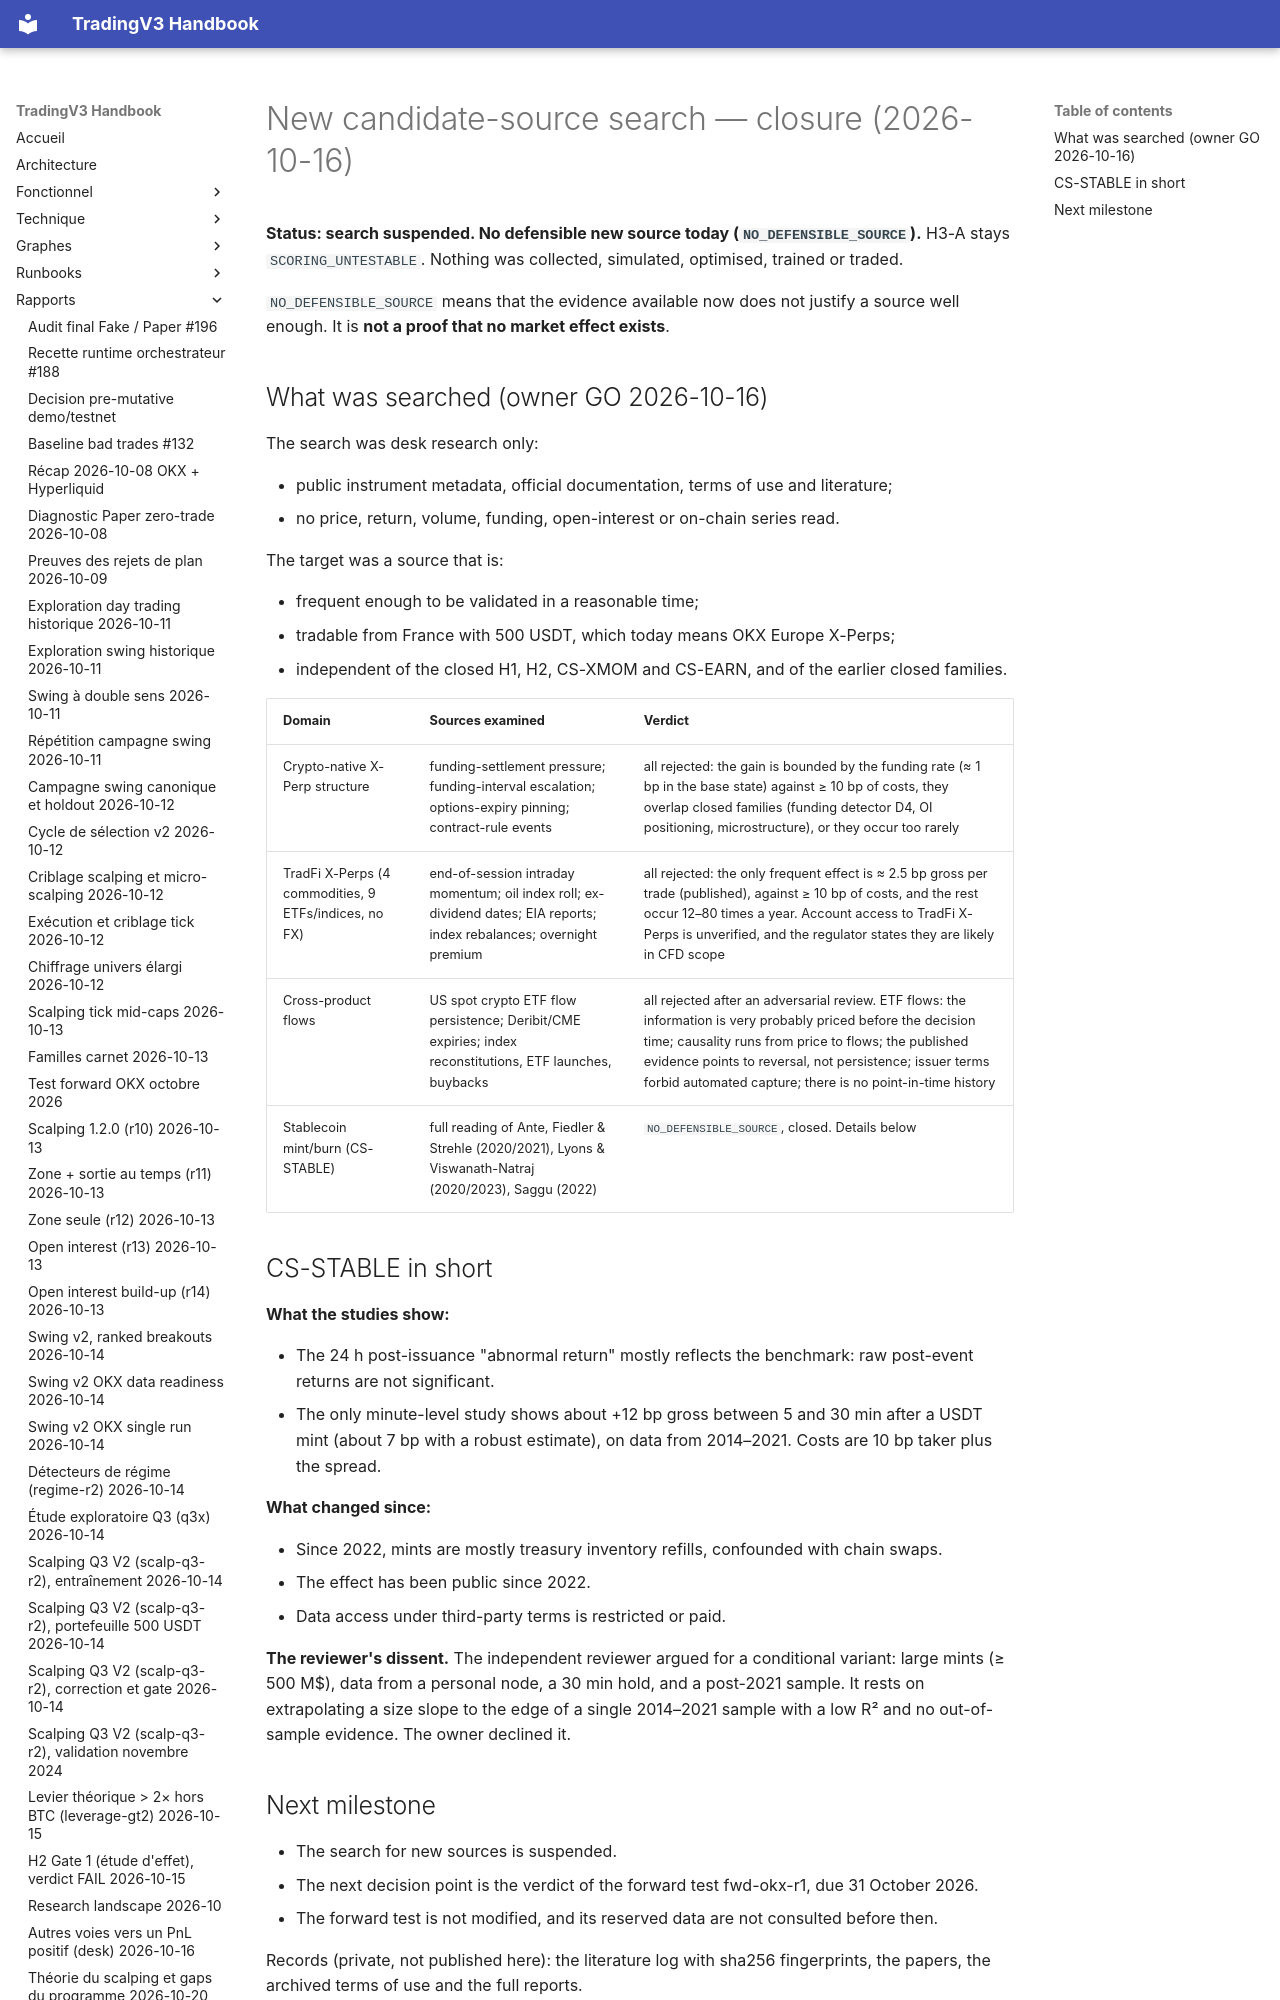

repository: pivox/tradingV3 · page: research/H3-NEW-SOURCE-SEARCH-CLOSURE-2026-10-16.html · generator: mkdocs

# New candidate-source search — closure (2026-10-16)

**Status: search suspended. No defensible new source today (`NO_DEFENSIBLE_SOURCE`).** H3-A stays
`SCORING_UNTESTABLE`. Nothing was collected, simulated, optimised, trained or traded.

`NO_DEFENSIBLE_SOURCE` means that the evidence available now does not justify a source well enough. It is **not a
proof that no market effect exists**.
